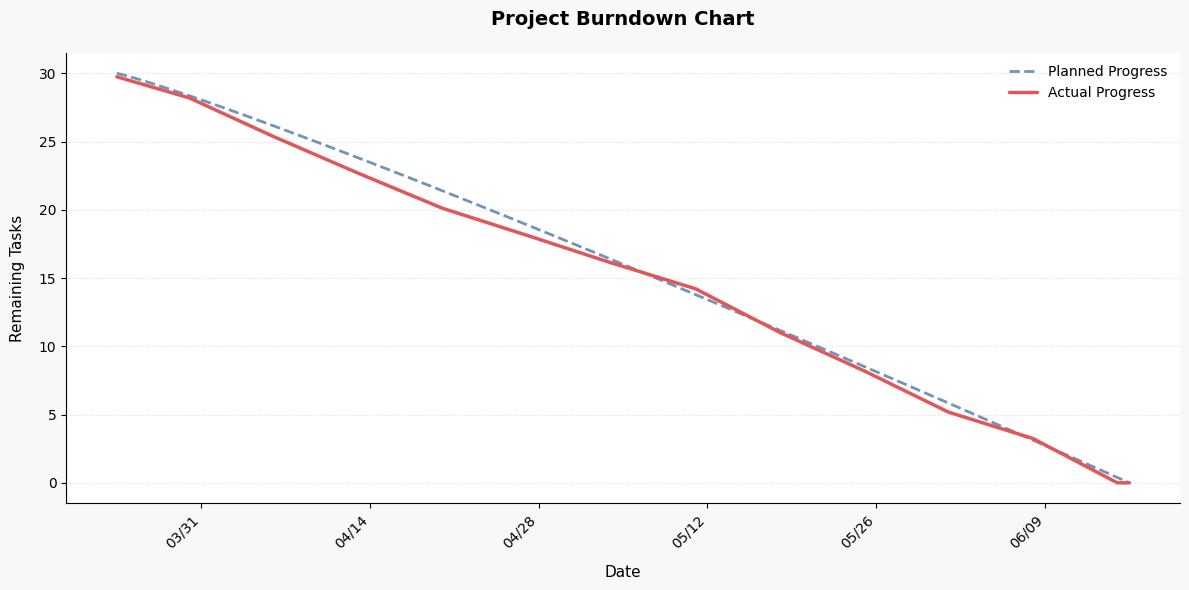

Generate this figure with matplotlib:
import matplotlib.pyplot as plt
import numpy as np
from datetime import datetime, timedelta
import matplotlib.dates as mdates

# 1. Font configuration
plt.rcParams['font.sans-serif'] = ['Microsoft YaHei']
plt.rcParams['axes.unicode_minus'] = False

# 2. Project configuration
project_start = datetime(2025, 3, 24)
project_end = datetime(2025, 6, 16)
total_days = (project_end - project_start).days
total_tasks = 30  # Reduced to 30 tasks

# 3. Generate smoother progress line
np.random.seed(42)

# Baseline plan line (smoother curve)
x = np.linspace(0, 1, total_days + 1)
ideal_line = total_tasks * (1 - x**1.1)  # Non-linear decrease

# Actual progress line (one turning point per week)
actual_progress = []
points_per_week = 7  # Number of data points per week
total_weeks = total_days // points_per_week + 1

# Generate more realistic progress changes
current_progress = total_tasks
for week in range(total_weeks):
    # Calculate tasks that should be completed this week (based on ideal progress)
    week_start_day = week * points_per_week
    week_end_day = min((week + 1) * points_per_week, total_days)
    
    if week_start_day < len(ideal_line) and week_end_day < len(ideal_line):
        # Calculate tasks that should be completed this week
        week_tasks = ideal_line[week_start_day] - ideal_line[week_end_day]
        
        # Add some randomness, but ensure no progress increase
        weekly_completion_rate = np.random.uniform(0.7, 1.3)  # Completion rate between 70%-130%
        actual_week_tasks = week_tasks * weekly_completion_rate
        
        # Ensure no progress increase
        actual_week_tasks = min(actual_week_tasks, current_progress)
        
        # Generate linear progress changes for this week
        for day in range(points_per_week):
            if week * points_per_week + day <= total_days:
                # Linear progress decrease
                daily_progress = current_progress - (actual_week_tasks * (day + 1) / points_per_week)
                actual_progress.append(max(0, daily_progress))
        
        # Update current progress
        current_progress = max(0, current_progress - actual_week_tasks)

# 4. Plot the chart
fig, ax = plt.subplots(figsize=(12, 6), facecolor='#F8F8F8')

# Baseline plan line
ax.plot([project_start + timedelta(days=i) for i in range(total_days + 1)],
        ideal_line, '--', color='#4E79A7', linewidth=2, alpha=0.8, label='Planned Progress')

# Actual progress line (straight segments)
ax.plot([project_start + timedelta(days=i) for i in range(len(actual_progress))],
        actual_progress, '-', color='#E15759', linewidth=2.5, label='Actual Progress',
        solid_capstyle='round')

# 5. Chart beautification
ax.set_title('Project Burndown Chart', fontsize=14, pad=20, fontweight='semibold')
ax.set_xlabel('Date', fontsize=11, labelpad=10)
ax.set_ylabel('Remaining Tasks', fontsize=11, labelpad=10)

# Optimize X-axis display
ax.xaxis.set_major_locator(mdates.WeekdayLocator(byweekday=mdates.MO, interval=2))
ax.xaxis.set_major_formatter(mdates.DateFormatter('%m/%d'))
plt.xticks(rotation=45, ha='right')

# Style adjustments
ax.grid(axis='y', linestyle=':', alpha=0.4, linewidth=0.8)
ax.spines['top'].set_visible(False)
ax.spines['right'].set_visible(False)
ax.legend(frameon=False, fontsize=10)

plt.tight_layout()
plt.show() 